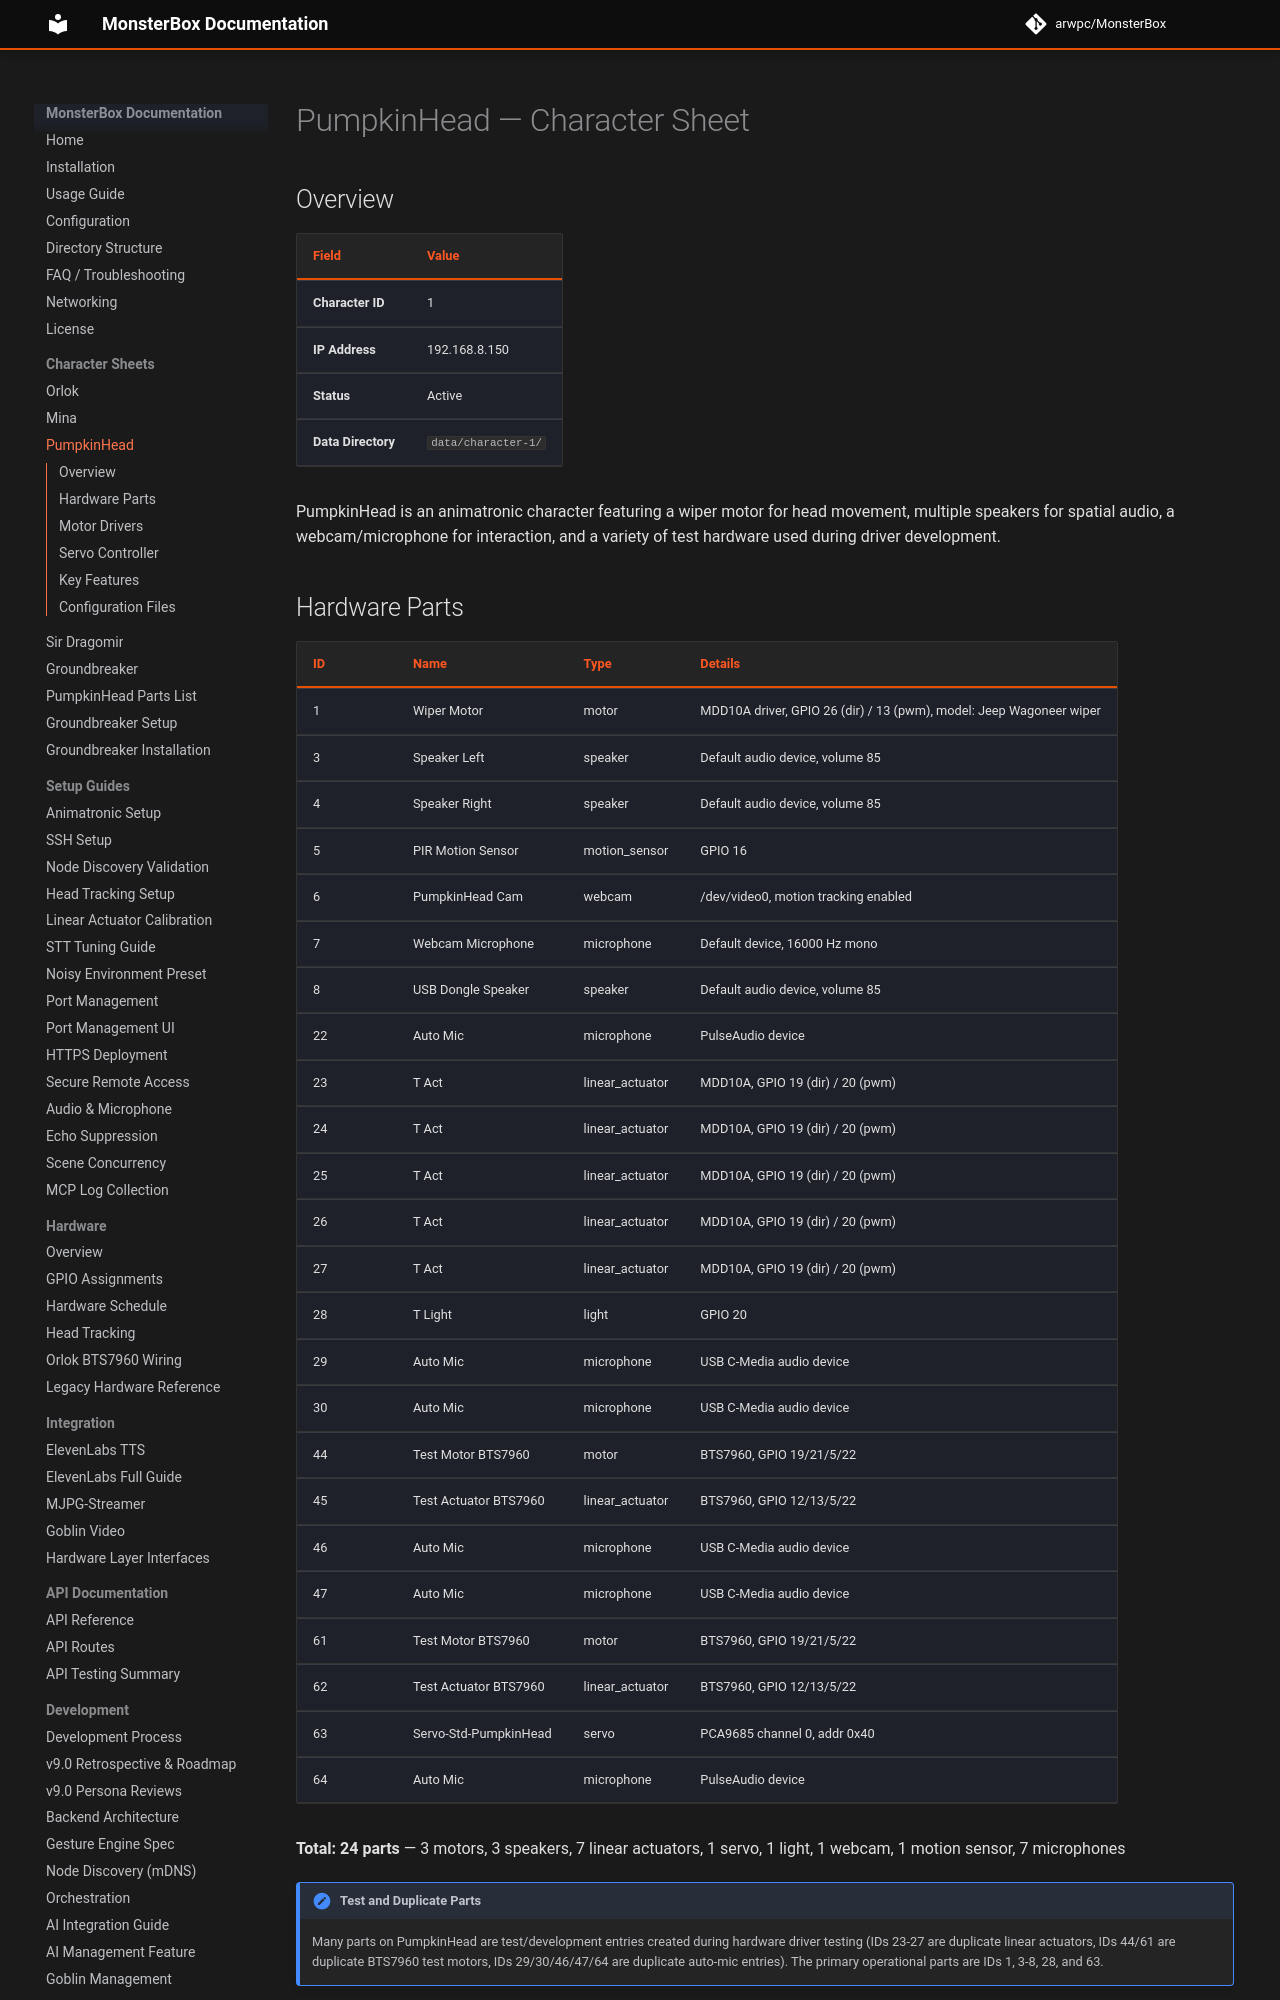

repository: arwpc/MonsterBox · page: character_pumpkinhead/index.html · generator: mkdocs

# PumpkinHead — Character Sheet

## Overview

| Field | Value |
|-------|-------|
| **Character ID** | 1 |
| **IP Address** | 192.168.8.150 |
| **Status** | Active |
| **Data Directory** | `data/character-1/` |

PumpkinHead is an animatronic character featuring a wiper motor for head movement, multiple speakers for spatial audio, a webcam/microphone for interaction, and a variety of test hardware used during driver development.
